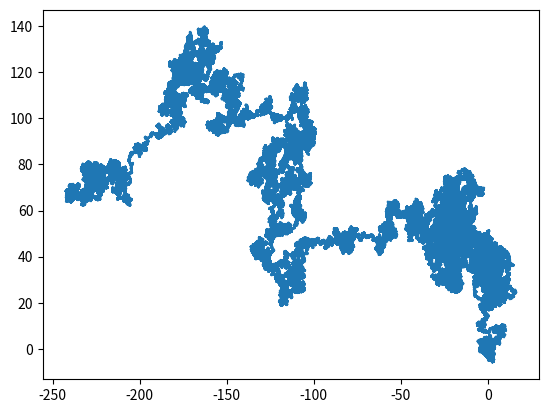

Reproduce this figure in Python.
import random as rd
import matplotlib.pyplot as plt
import pandas as pd


x_cord = 0
y_cord = 0
x_walk = []
y_walk = []
negative_positive = [-1, 1]

for i in range(1000000):
    x_walk.append(x_cord)
    y_walk.append(y_cord)
    x_cord += 0.1*negative_positive[rd.randint(0,1)]
    y_cord += 0.1*negative_positive[rd.randint(0,1)]

total_walk = pd.DataFrame(x_walk, y_walk)
print(total_walk.head())
plt.plot(total_walk)
plt.show()